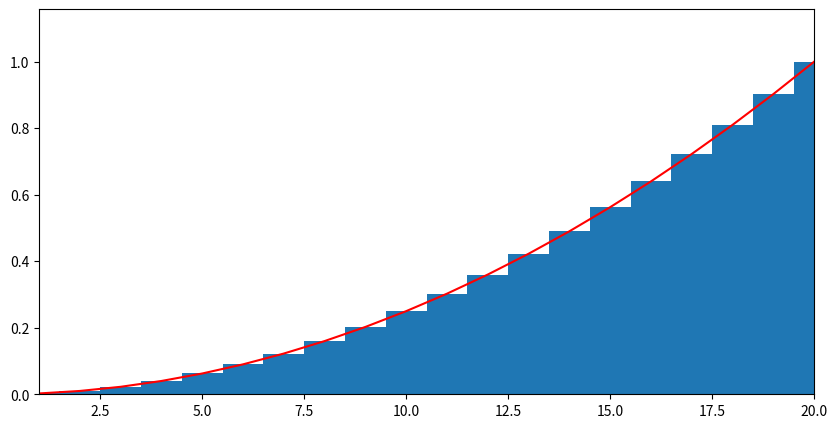

Generate this figure with matplotlib:
import numpy as np
import matplotlib.pyplot as plt

def pSingle(X, S): #P(1dX >= S)
    if S > X or S < 1: return 0
    return sum([1/X for _ in range(S, X+1)])

def pAdv(X, S): #P(adv(1dX) >= S)
    l = pSingle(X,S)
    return 2*l - l**2


probs = {}
for i in range(1,21):
    probs[i] = (1 - pAdv(20,i)) + (pAdv(20, i) - pAdv(20,i+1)) # cdf
#    probs[i] = pAdv(20,i) - pAdv(20,i+1)  # pmf        

    
# line of best fit
probsArr = []
for k in probs.keys():
    probsArr.append((k, probs[k]))
        
dt = np.array(probsArr)
    

X = dt[:, 0]
y = dt[:, 1]

params = np.polyfit((X+1), y, 2)


fig = plt.figure(figsize=(10,5))

bar = plt.bar(probs.keys(), probs.values(), width=1)

lobfX = np.array([i for i in range(1,23)])

plt.plot(params[0] * lobfX**2 + params[1] * lobfX + params[2], 'r')
plt.xlim(1,20)
plt.ylim(0,)

plt.show()